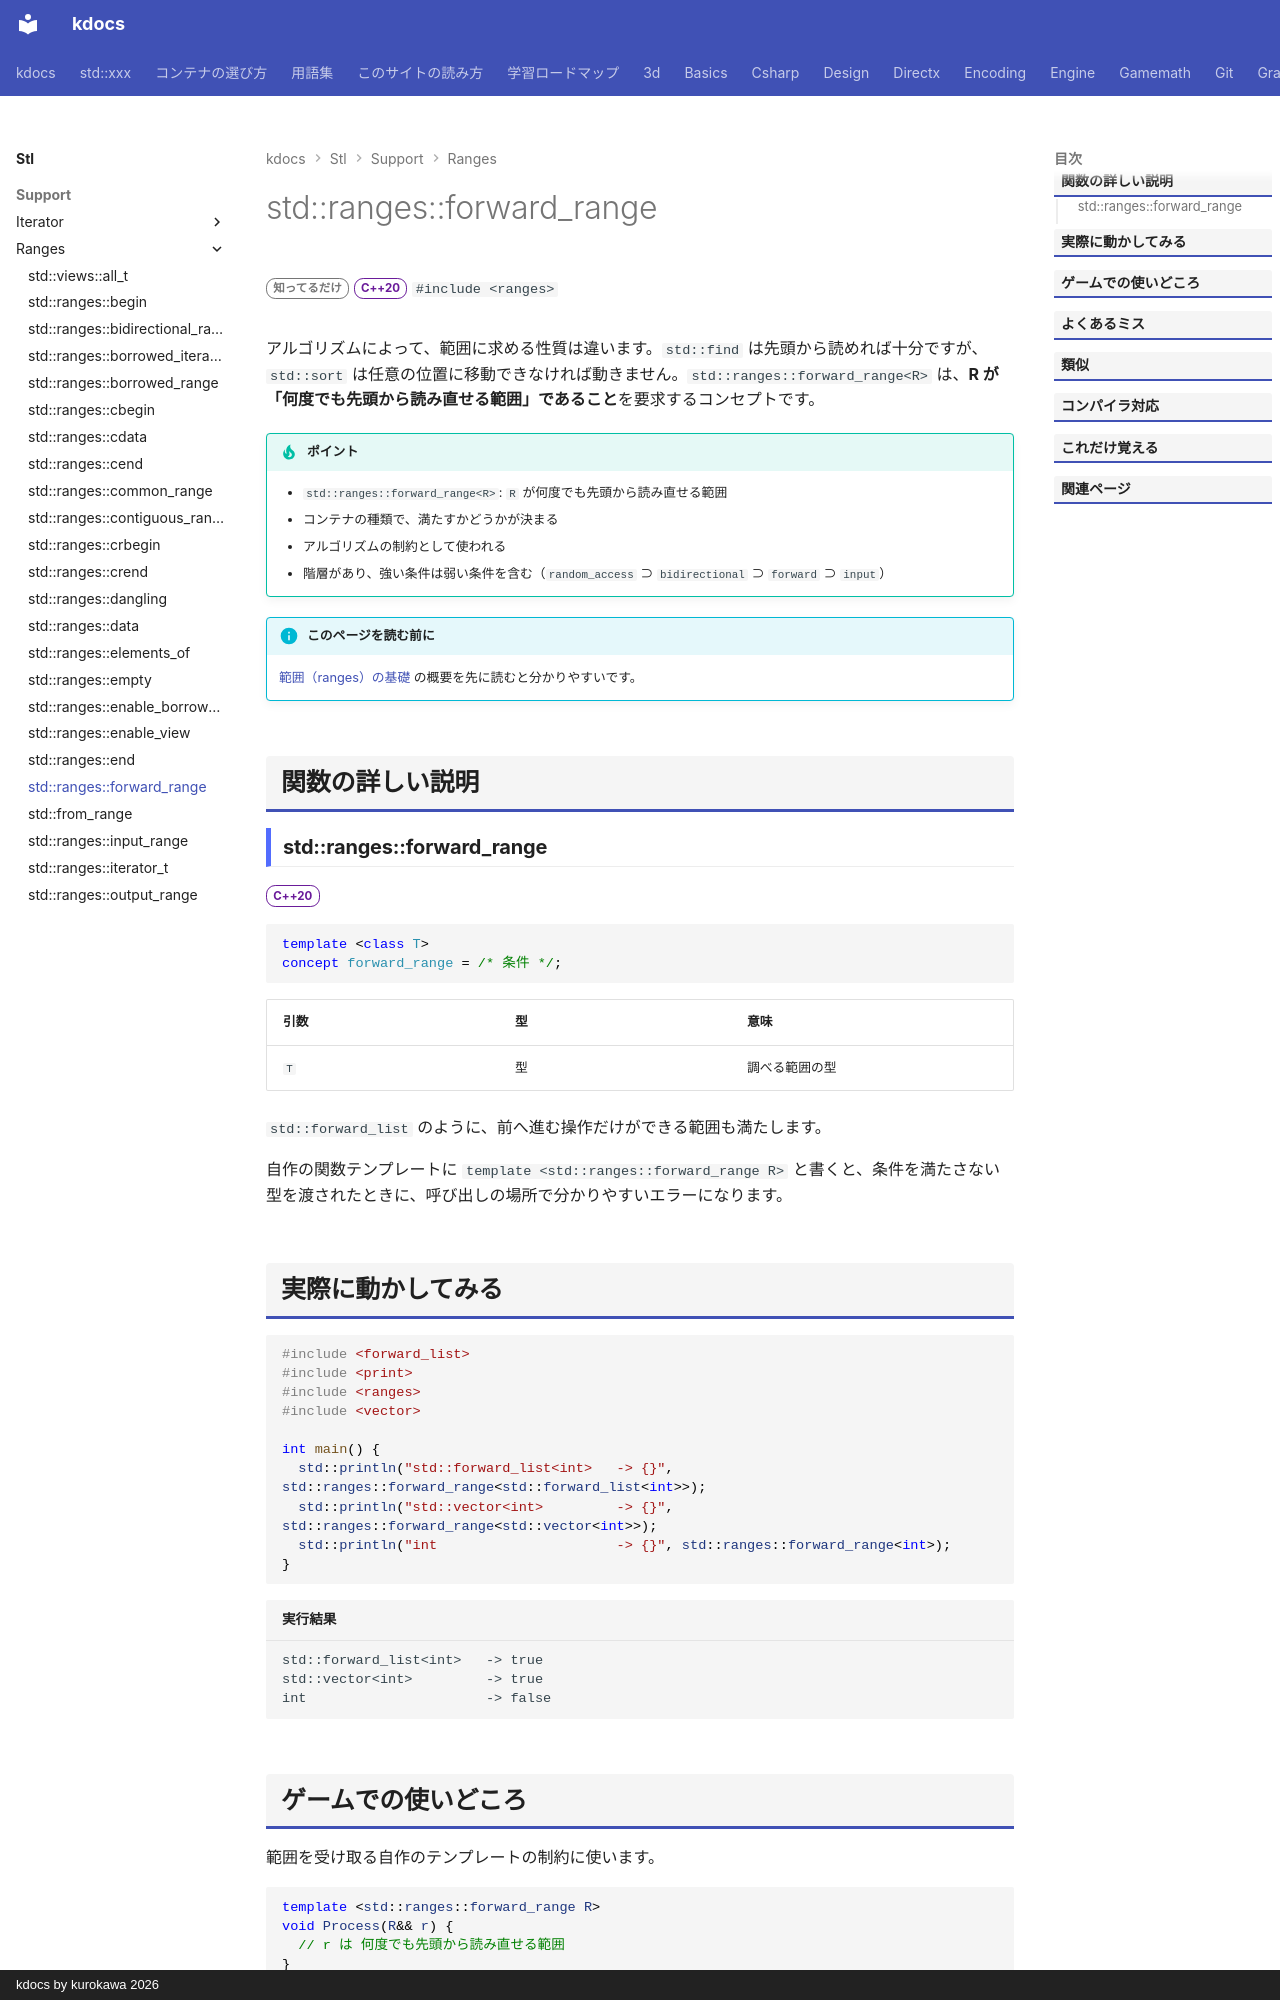

repository: qwzxdf/kdocs · page: stl/support/ranges/forward_range/index.html · generator: mkdocs · copyright: kdocs by kurokawa 2026

---
title: std::ranges::forward_range
summary: "何度でも先頭から読み直せる範囲を要求するコンセプト。"
order: 900
tags:
  - 型・言語サポート
---

# std::ranges::forward_range

<div class="page-badges" markdown>
<span class="rank rank-rare">知ってるだけ</span>
<span class="ver ver-20">C++20</span>
`#include <ranges>`
</div>

アルゴリズムによって、範囲に求める性質は違います。`std::find` は先頭から読めれば十分ですが、`std::sort` は任意の位置に移動できなければ動きません。`std::ranges::forward_range<R>` は、<strong>R が「何度でも先頭から読み直せる範囲」であること</strong>を要求するコンセプトです。

!!! tip "ポイント"
    - `std::ranges::forward_range<R>`: `R` が何度でも先頭から読み直せる範囲
    - コンテナの種類で、満たすかどうかが決まる
    - アルゴリズムの制約として使われる
    - 階層があり、強い条件は弱い条件を含む（`random_access` ⊃ `bidirectional` ⊃ `forward` ⊃ `input`）

!!! info "このページを読む前に"
    [範囲（ranges）の基礎](../../../basics/ranges.md) の概要を先に読むと分かりやすいです。

## 関数の詳しい説明

### std::ranges::forward_range {#forward_range}

<span class="ver ver-20">C++20</span>

```cpp
template <class T>
concept forward_range = /* 条件 */;
```

| 引数 | 型 | 意味 |
| --- | --- | --- |
| `T` | 型 | 調べる範囲の型 |

`std::forward_list` のように、前へ進む操作だけができる範囲も満たします。

自作の関数テンプレートに `template <std::ranges::forward_range R>` と書くと、条件を満たさない型を渡されたときに、呼び出しの場所で分かりやすいエラーになります。
